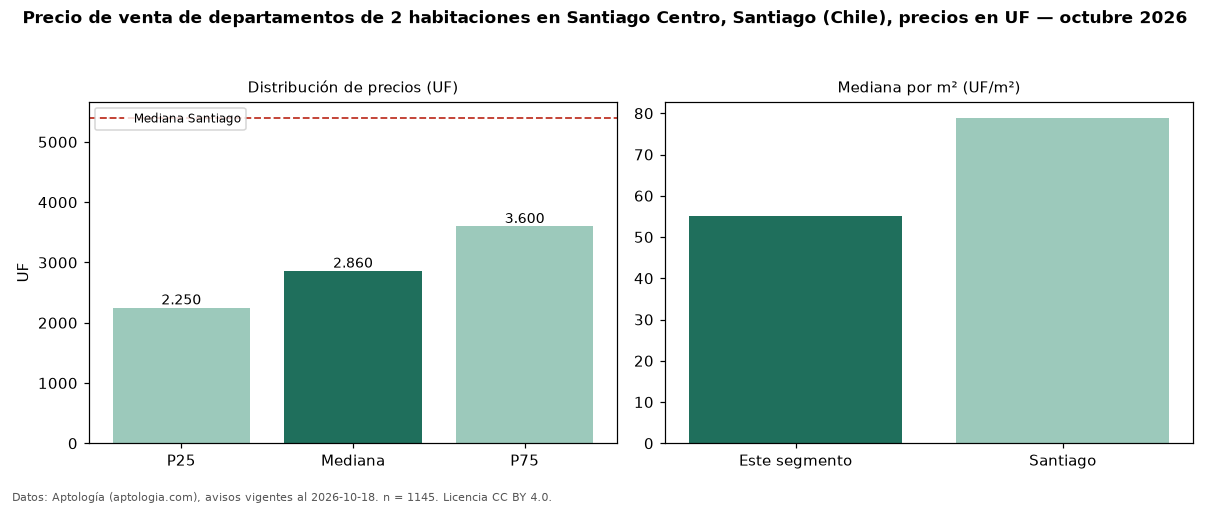

Data behind this chart, as committed beside it:
seccion, metrica, valor, moneda, n
precio, p25, 2250, UF, 1145
precio, mediana, 2860, UF, 1145
precio, p75, 3600, UF, 1145
precio, minimo, 1300, UF, 1145
precio, maximo, 32000, UF, 1145
m2, mediana_precio_m2, 55.0, UF, 831
m2, area_mediana_m2, 51.0, m2, 831
banos, mediana_banos, 2.0, , 
parqueadero, pct_con_parqueadero, 100.0, %, 67
habitaciones, 2, 2860, UF, 1145
ciudad, mediana_ciudad_referencia, 5400, UF, 
ciudad, mediana_m2_ciudad, 78.89, UF, 
fuente, fecha_datos, 2026-10-18, , 
fuente, atribucion, https://www.aptologia.com/cl/venta/santi…, , 
fuente, licencia, CC BY 4.0, , 
